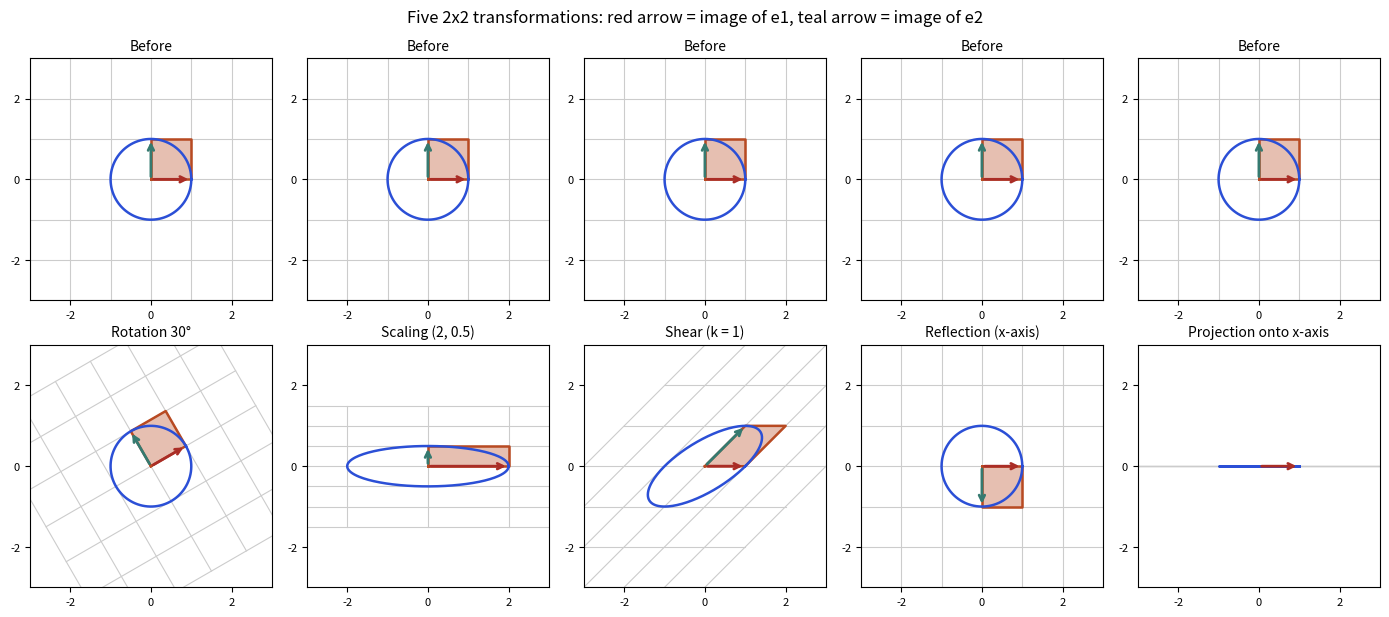

The matplotlib source for this figure:
import numpy as np
import matplotlib
matplotlib.use("Agg")
import matplotlib.pyplot as plt

BLUE, ORANGE, TEAL, RED, PURPLE = "#2b4fd6", "#b84a22", "#357a70", "#aa2d26", "#6a2fd0"
th = np.deg2rad(30)
mats = [
    ("Rotation 30°", np.array([[np.cos(th), -np.sin(th)], [np.sin(th), np.cos(th)]])),
    ("Scaling (2, 0.5)", np.array([[2.0, 0], [0, 0.5]])),
    ("Shear (k = 1)", np.array([[1.0, 1], [0, 1]])),
    ("Reflection (x-axis)", np.array([[1.0, 0], [0, -1]])),
    ("Projection onto x-axis", np.array([[1.0, 0], [0, 0]])),
]
fig, axes = plt.subplots(2, 5, figsize=(14, 6.2))
t = np.linspace(0, 2 * np.pi, 200)
circle = np.vstack([np.cos(t), np.sin(t)])
square = np.array([[0, 1, 1, 0, 0], [0, 0, 1, 1, 0]], float)
for j, (name, M) in enumerate(mats):
    for i in range(2):
        ax = axes[i, j]
        A = np.eye(2) if i == 0 else M
        for g in np.arange(-3, 4):
            line = np.array([[g, g], [-3, 3]], float)
            l1 = A @ line
            l2 = A @ line[::-1]
            ax.plot(l1[0], l1[1], color="#cccccc", lw=0.8)
            ax.plot(l2[0], l2[1], color="#cccccc", lw=0.8)
        s = A @ square
        c = A @ circle
        ax.fill(s[0], s[1], color=ORANGE, alpha=0.35)
        ax.plot(s[0], s[1], color=ORANGE, lw=1.8)
        ax.plot(c[0], c[1], color=BLUE, lw=1.8)
        ax.annotate("", xy=A @ [1, 0], xytext=(0, 0), arrowprops=dict(arrowstyle="->", color=RED, lw=2))
        ax.annotate("", xy=A @ [0, 1], xytext=(0, 0), arrowprops=dict(arrowstyle="->", color=TEAL, lw=2))
        ax.set_xlim(-3, 3); ax.set_ylim(-3, 3); ax.set_aspect("equal")
        ax.set_xticks([-2, 0, 2]); ax.set_yticks([-2, 0, 2]); ax.tick_params(labelsize=8)
        ax.set_title(("Before" if i == 0 else name), fontsize=10)
fig.suptitle("Five 2x2 transformations: red arrow = image of e1, teal arrow = image of e2", fontsize=12)
fig.tight_layout()
fig.savefig("ch06_transforms.png", dpi=110)
